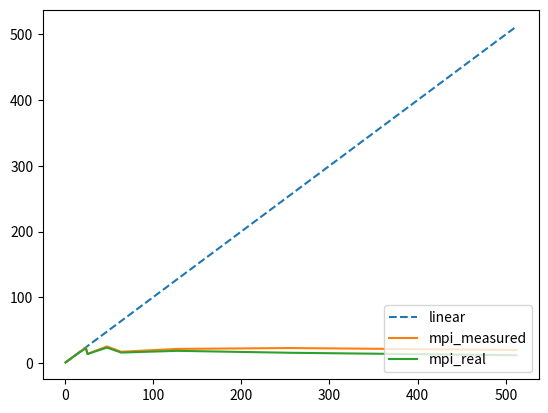

The script that saved this image:
openmp=[
    (1,379.84,6*60+18.85),
    (2,189.25,3*60+9.25),
    (4,94.76,1*60+34.76),
    (8,47.68,47.68),
    (16,23.77,23.77),
    (32,16.53,16.53),
    (48,13.99,13.99),
    (64,14.29,14.30),
    (128,13.94,13.95),
    (256,13.94,13.95),
    (512,13.85,13.85),
        ]
mpi=[
    (1,388.90,6*60+29.40),
    (2,194.51,3*60+15.09),
    (4,97.27,1*60+37.90),
    (8,48.63,49.24),
    (16,24.36,25.062),
    (20,19.63,20.35),
    (22,17.86,18.62),
    (24,16.26,17.02),
    (26,27.48,28.38),
    (32,22.52,23.48),
    (48,15.33,16.46),
    (64,22.46,24.20),
    (128,17.96,20.82),
    (256,16.94,24.73),
    (512,19.43,32.47),
        ]

#24 , 22.9
def computespeedup(data,real=0):
    processors=[]
    speedup=[]
    for d in data:
        processors.append(d[0])
        speedup.append(data[0][1+real]/d[1+real])
    return processors, speedup

processors,mpi_m = computespeedup(mpi)
_,mpi_r = computespeedup(mpi,1)

#_,omp_m = computespeedup(openmp)
#_,omp_r = computespeedup(openmp,1)

import numpy as np
import matplotlib.pyplot as plt


fig = plt.figure()


plt.plot(processors, processors, '--', label='linear')

plt.plot(processors, mpi_m,  label='mpi_measured')
plt.plot(processors, mpi_r,  label='mpi_real')

#plt.plot(processors, omp_m,  label='OpenMP_measured')
#plt.plot(processors, omp_r,  label='OpenMP_real')

#plt.errorbar(x, y + 2, yerr=yerr, uplims=True, label='uplims=True')

#plt.errorbar(x, y + 1, yerr=yerr, uplims=True, lolims=True,
#             label='uplims=True, lolims=True')

#upperlimits = [True, False] * 5
#lowerlimits = [False, True] * 5
#plt.errorbar(x, y, yerr=yerr, uplims=upperlimits, lolims=lowerlimits,
#             label='subsets of uplims and lolims')

plt.legend(loc='lower right')
plt.show()